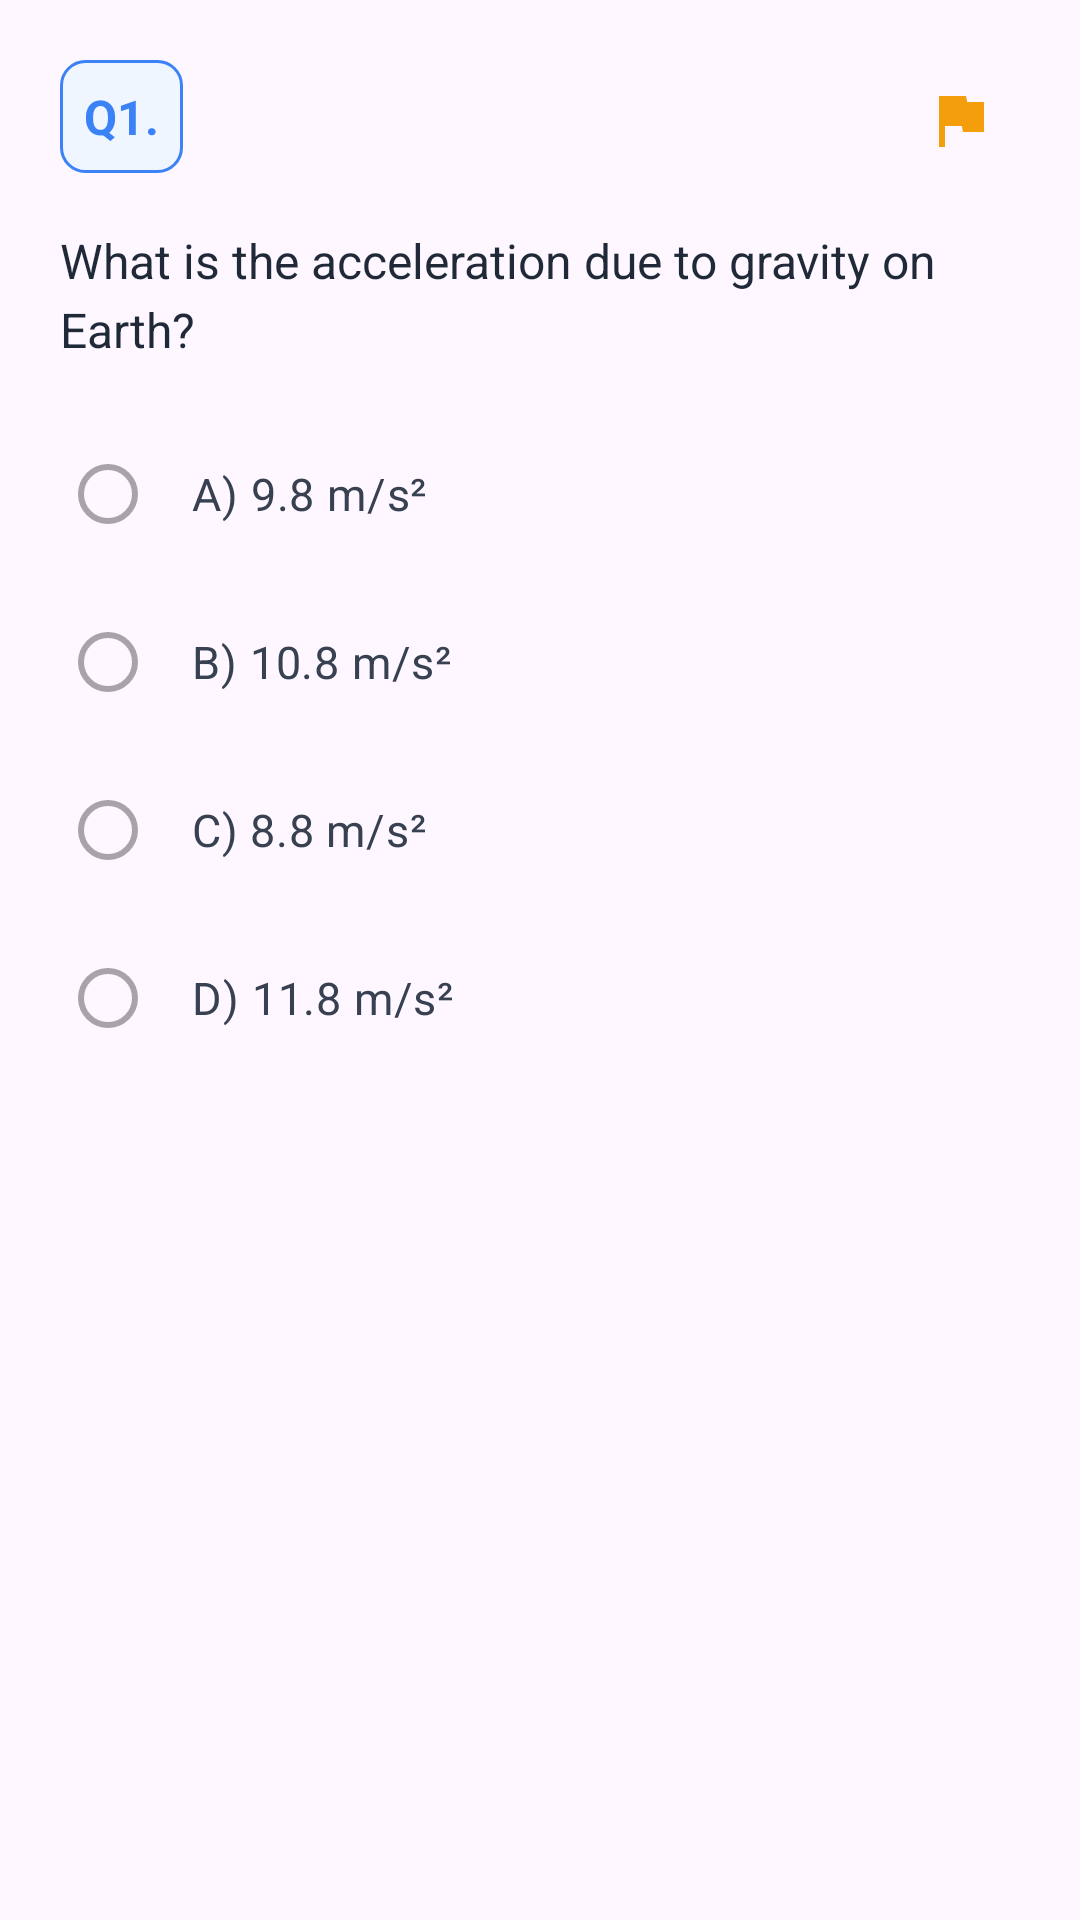

This screen was rendered from an Android layout file. Write that file and the resources it references.
<!-- AndroidManifest.xml: application theme Theme.Kotlin_250_Project -->
<!-- res/layout/wrong_answer_card.xml -->
<?xml version="1.0" encoding="utf-8"?>
<LinearLayout xmlns:android="http://schemas.android.com/apk/res/android"
    xmlns:app="http://schemas.android.com/apk/res-auto"
    android:layout_width="match_parent"
    android:layout_height="wrap_content"
    android:orientation="vertical"
    android:background="@drawable/card_background"
    android:layout_margin="16dp"
    android:padding="20dp">

    
    <RelativeLayout
        android:layout_width="match_parent"
        android:layout_height="wrap_content"
        android:layout_marginBottom="16dp">

        <TextView
            android:id="@+id/tv_question_number"
            android:layout_width="wrap_content"
            android:layout_height="wrap_content"
            android:background="@drawable/question_number_background"
            android:gravity="center"
            android:minWidth="40dp"
            android:padding="8dp"
            android:text="Q1."
            android:textColor="#3B82F6"
            android:textSize="16sp"
            android:textStyle="bold" />

        <ImageButton
            android:id="@+id/btn_flag_question"
            android:layout_width="wrap_content"
            android:layout_height="wrap_content"
            android:layout_alignParentEnd="true"
            android:background="?android:attr/selectableItemBackgroundBorderless"
            android:src="@drawable/ic_flag"
            android:contentDescription="Flag this question"
            android:padding="8dp"
            app:tint="#F59E0B" />
    </RelativeLayout>

    
    <TextView
        android:id="@+id/tv_question_text"
        android:layout_width="match_parent"
        android:layout_height="wrap_content"
        android:text="What is the acceleration due to gravity on Earth?"
        android:textSize="16sp"
        android:textColor="#1F2937"
        android:lineSpacingExtra="4dp"
        android:layout_marginBottom="20dp" />

    
    <RadioGroup
        android:id="@+id/rg_answer_options"
        android:layout_width="match_parent"
        android:layout_height="wrap_content"
        android:layout_marginBottom="12dp">

        <RadioButton
            android:id="@+id/rb_option_a"
            android:layout_width="match_parent"
            android:layout_height="wrap_content"
            android:text="A) 9.8 m/s²"
            android:textSize="15sp"
            android:textColor="#374151"
            android:background="@drawable/card_background"
            android:padding="12dp"
            android:layout_marginBottom="8dp"
            android:buttonTint="#3B82F6"
            android:enabled="false" />

        <RadioButton
            android:id="@+id/rb_option_b"
            android:layout_width="match_parent"
            android:layout_height="wrap_content"
            android:text="B) 10.8 m/s²"
            android:textSize="15sp"
            android:textColor="#374151"
            android:background="@drawable/card_background"
            android:padding="12dp"
            android:layout_marginBottom="8dp"
            android:buttonTint="#3B82F6"
            android:enabled="false" />

        <RadioButton
            android:id="@+id/rb_option_c"
            android:layout_width="match_parent"
            android:layout_height="wrap_content"
            android:text="C) 8.8 m/s²"
            android:textSize="15sp"
            android:textColor="#374151"
            android:background="@drawable/card_background"
            android:padding="12dp"
            android:layout_marginBottom="8dp"
            android:buttonTint="#3B82F6"
            android:enabled="false" />

        <RadioButton
            android:id="@+id/rb_option_d"
            android:layout_width="match_parent"
            android:layout_height="wrap_content"
            android:text="D) 11.8 m/s²"
            android:textSize="15sp"
            android:textColor="#374151"
            android:background="@drawable/card_background"
            android:padding="12dp"
            android:buttonTint="#3B82F6"
            android:enabled="false" />
    </RadioGroup>

    
    <TextView
        android:id="@+id/tv_correct_answer"
        android:layout_width="match_parent"
        android:layout_height="wrap_content"
        android:text="Correct Answer: A | Your Answer: B"
        android:textColor="#374151"
        android:textSize="14sp"
        android:textStyle="italic"
        android:visibility="gone"
        android:paddingTop="4dp" />
</LinearLayout>
<!-- resources referenced by this layout -->
<resources>
  <!-- drawable ic_flag (drawable) -->
  <?xml version="1.0" encoding="utf-8"?>
  <vector xmlns:android="http://schemas.android.com/apk/res/android"
      android:width="24dp"
      android:height="24dp"
      android:viewportWidth="24"
      android:viewportHeight="24">
      <path
          android:fillColor="#F59E0B"
          android:pathData="M14.4,6L14,4H5v17h2v-7h5.6l0.4,2h7V6z" />
  </vector>
  <!-- drawable question_number_background (drawable) -->
  <?xml version="1.0" encoding="utf-8"?>
  <shape xmlns:android="http://schemas.android.com/apk/res/android">
      <solid android:color="#EFF6FF" />
      <corners android:radius="8dp" />
      <stroke
          android:width="1dp"
          android:color="#3B82F6" />
  </shape>
  <style name="Theme.Kotlin_250_Project" parent="Base.Theme.Kotlin_250_Project" />
  <style name="Base.Theme.Kotlin_250_Project" parent="Theme.Material3.DayNight.NoActionBar">
          
          
      </style>
</resources>
